Image classification data set "sub_data" (viethoang303/color_recognition on GitHub). Class labels (3): beige, black, blue.

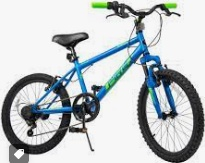
Label: blue

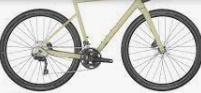
Label: beige

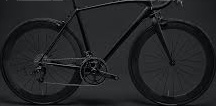
Label: black

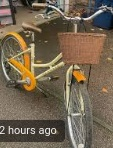
Label: beige

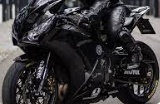
Label: black

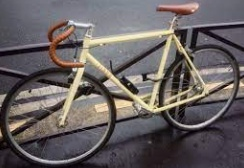
Label: beige
